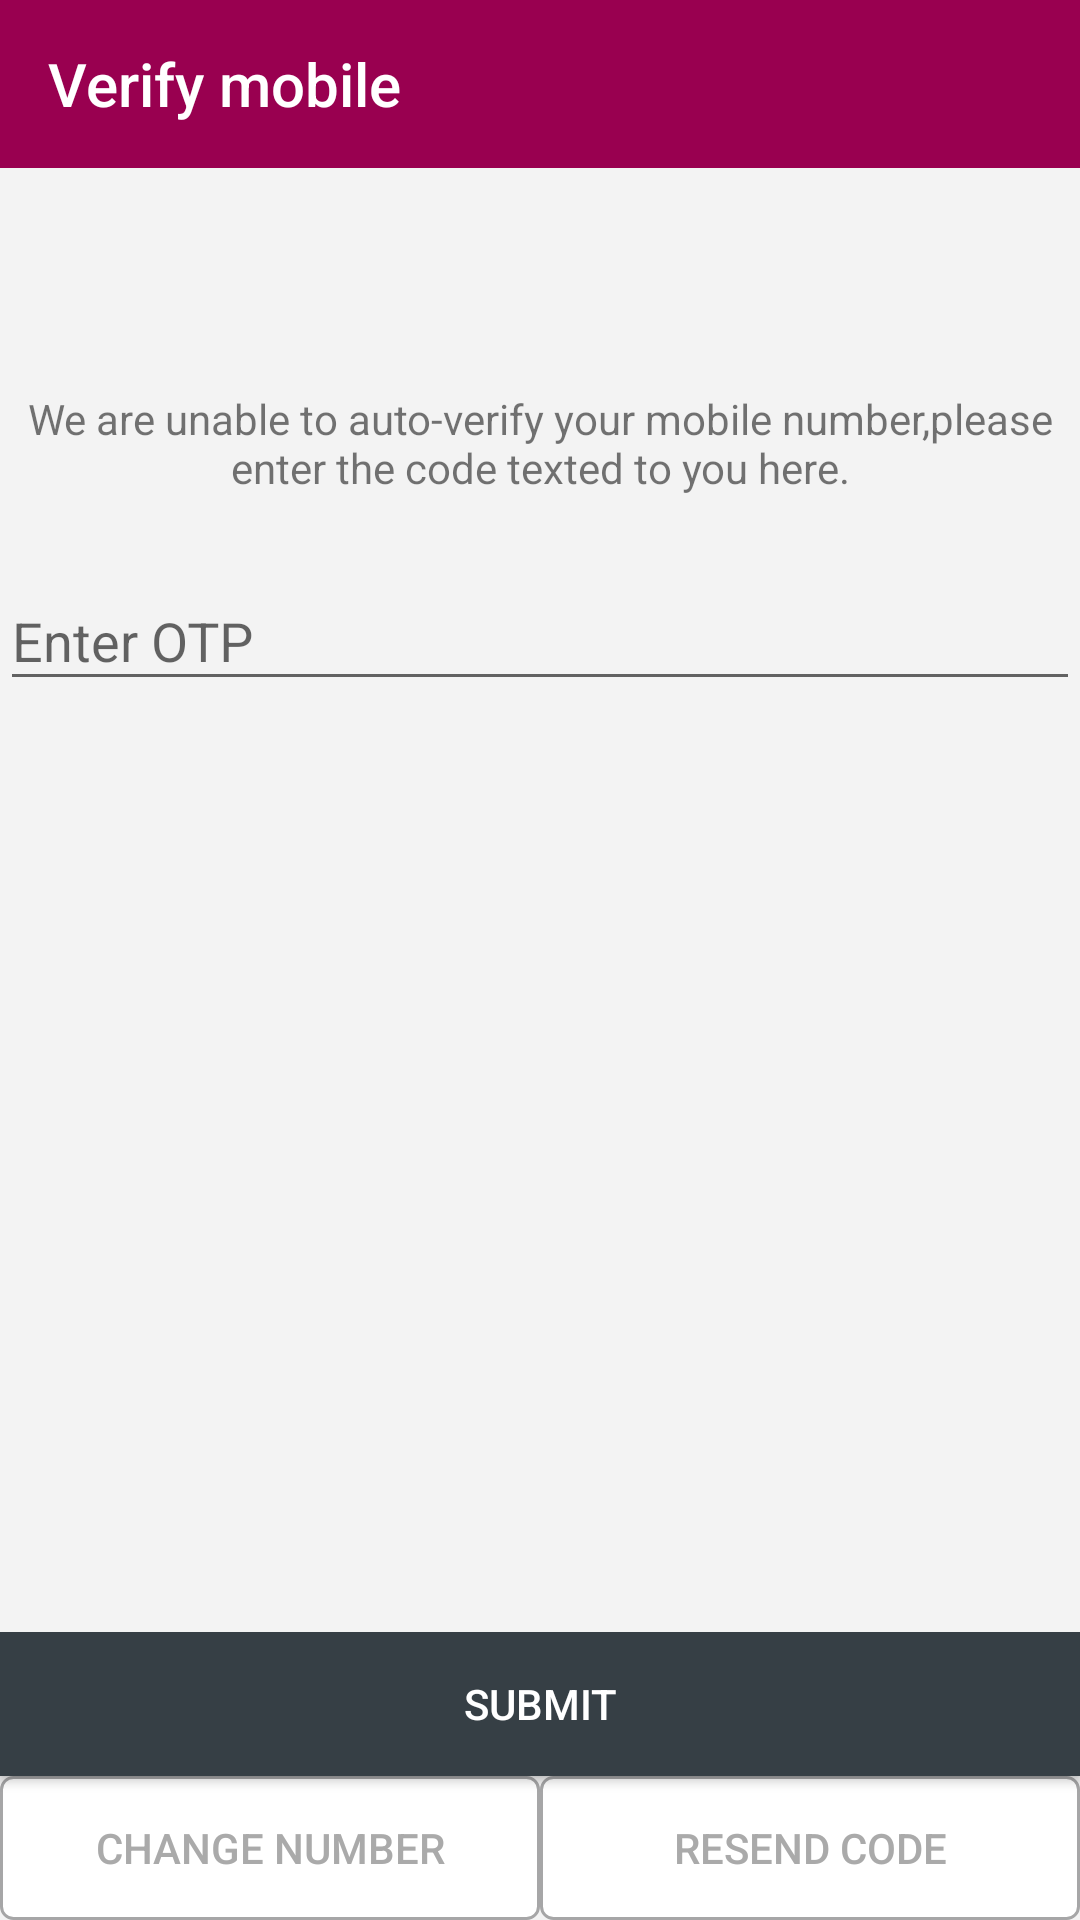

Here is an Android app screen rendered from its layout file. Give the layout XML and the strings, colors and styles it references.
<!-- AndroidManifest.xml: application theme SuperMaterialTheme -->
<!-- res/layout/activity_verify_mobile.xml -->
<?xml version="1.0" encoding="utf-8"?>
<android.support.constraint.ConstraintLayout xmlns:android="http://schemas.android.com/apk/res/android"
    xmlns:app="http://schemas.android.com/apk/res-auto"
    xmlns:tools="http://schemas.android.com/tools"
    android:layout_width="match_parent"
    android:layout_height="match_parent"
    tools:context=".VerifyMobile">


    <android.support.v7.widget.Toolbar
        android:id="@+id/verifyToolbar"
        android:layout_width="match_parent"
        android:layout_height="?attr/actionBarSize"
        android:theme="@style/ToolBarTheme"
        app:layout_constraintEnd_toEndOf="parent"
        app:layout_constraintStart_toStartOf="parent"
        app:layout_constraintTop_toTopOf="parent"
        app:title="@string/verifyMobile" />

    <android.support.v4.widget.NestedScrollView
        android:id="@+id/nestedScrollView"
        android:layout_width="0dp"
        android:layout_height="0dp"
        android:fillViewport="true"
        app:layout_constraintBottom_toBottomOf="parent"
        app:layout_constraintEnd_toEndOf="parent"
        app:layout_constraintHorizontal_bias="0.0"
        app:layout_constraintStart_toStartOf="parent"
        app:layout_constraintTop_toBottomOf="@+id/verifyToolbar"
        app:layout_constraintVertical_bias="1.0">


        <android.support.constraint.ConstraintLayout
            android:layout_width="match_parent"
            android:layout_height="wrap_content"
            android:background="@color/colorAsh"
            app:layout_constraintBottom_toBottomOf="parent"
            app:layout_constraintEnd_toEndOf="parent"
            app:layout_constraintHorizontal_bias="0.0"
            app:layout_constraintStart_toStartOf="parent"
            app:layout_constraintTop_toTopOf="@+id/nestedScrollView"
            app:layout_constraintVertical_bias="0.0">

            <ImageView
                android:id="@+id/VerifyPhoneImage"
                android:layout_width="50dp"
                android:layout_height="50dp"
                android:layout_marginTop="8dp"
                android:contentDescription="@string/verifyMobile"
                android:src="@drawable/pushnotif"
                app:layout_constraintEnd_toEndOf="parent"
                app:layout_constraintStart_toStartOf="parent"
                app:layout_constraintTop_toTopOf="parent" />

            <android.support.design.widget.TextInputLayout
                android:id="@+id/OTPlayout"
                android:layout_width="0dp"
                android:layout_height="wrap_content"
                android:layout_marginTop="8dp"
                app:layout_constraintEnd_toEndOf="parent"
                app:layout_constraintStart_toStartOf="parent"
                app:layout_constraintTop_toBottomOf="@+id/verifyDes">

                <android.support.design.widget.TextInputEditText
                    android:id="@+id/OTPtext"
                    android:layout_width="match_parent"
                    android:layout_height="wrap_content"
                    android:hint="@string/enter_otp"
                    android:singleLine="true" />
            </android.support.design.widget.TextInputLayout>

            <TextView
                android:id="@+id/verifyDes"
                android:layout_width="wrap_content"
                android:layout_height="wrap_content"
                android:layout_marginBottom="8dp"
                android:layout_marginEnd="8dp"
                android:layout_marginLeft="8dp"
                android:layout_marginRight="8dp"
                android:layout_marginStart="8dp"
                android:layout_marginTop="8dp"
                android:gravity="center_horizontal"
                android:padding="8dp"
                android:text="@string/verification_description"
                app:layout_constraintBottom_toTopOf="@+id/OTPlayout"
                app:layout_constraintEnd_toEndOf="parent"
                app:layout_constraintStart_toStartOf="parent"
                app:layout_constraintTop_toBottomOf="@+id/VerifyPhoneImage"
                app:layout_constraintVertical_bias="0.0" />

            <android.support.constraint.ConstraintLayout
                android:layout_width="match_parent"
                android:layout_height="wrap_content"
                android:layout_marginTop="8dp"
                android:background="@color/colorAsh"
                android:fillViewport="true"
                app:layout_constraintBottom_toBottomOf="parent"
                app:layout_constraintEnd_toEndOf="parent"
                app:layout_constraintStart_toStartOf="parent"
                app:layout_constraintTop_toBottomOf="@+id/OTPlayout"
                app:layout_constraintVertical_bias="1.0">


                <Button
                    android:id="@+id/btnSubmitVerification"
                    android:layout_width="match_parent"
                    android:layout_height="wrap_content"
                    android:background="@color/colorLightDark"
                    android:text="@string/submit"
                    android:onClick="doAction"
                    android:textColor="@android:color/white"
                    app:layout_constraintTop_toTopOf="parent" />


                <Button
                    android:id="@+id/btnChangeNumber"
                    android:onClick="doAction"
                    style="@style/Widget.AppCompat.Button.Borderless"
                    android:layout_width="0dp"
                    android:layout_height="wrap_content"
                    android:layout_weight="1"
                    android:background="@drawable/buttonstylewhite"
                    android:text="@string/change_number"
                    android:textColor="@android:color/darker_gray"
                    app:layout_constraintBottom_toBottomOf="parent"
                    app:layout_constraintEnd_toStartOf="@+id/btnResendCode"
                    app:layout_constraintHorizontal_bias="0.5"
                    app:layout_constraintStart_toStartOf="parent"
                    app:layout_constraintTop_toBottomOf="@+id/btnSubmitVerification" />

                <Button
                    android:id="@+id/btnResendCode"
                    style="@style/Widget.AppCompat.Button.Borderless"
                    android:layout_width="0dp"
                    android:layout_height="wrap_content"
                    android:layout_weight="1"
                    android:background="@drawable/buttonstylewhite"
                    android:text="@string/resend_code"
                    android:textColor="@android:color/darker_gray"
                    app:layout_constraintBottom_toBottomOf="parent"
                    app:layout_constraintEnd_toEndOf="parent"
                    app:layout_constraintHorizontal_bias="0.5"
                    app:layout_constraintStart_toEndOf="@+id/btnChangeNumber"
                    app:layout_constraintTop_toBottomOf="@+id/btnSubmitVerification" />


            </android.support.constraint.ConstraintLayout>

        </android.support.constraint.ConstraintLayout>
    </android.support.v4.widget.NestedScrollView>
</android.support.constraint.ConstraintLayout>
<!-- resources referenced by this layout -->
<resources>
  <color name="colorAsh">#f3f3f3</color>
  <color name="colorLightDark">#363f45</color>
  <!-- drawable buttonstylewhite (drawable) -->
  <?xml version="1.0" encoding="utf-8"?>
  <shape xmlns:android="http://schemas.android.com/apk/res/android"
      android:shape="rectangle" android:padding="10dp">
      
      <solid android:color="#FFF"/>
      <stroke android:color="@color/colorGray"
          android:width="1dp"/>
      <corners android:radius="4dp"/>
  </shape>
  <string name="change_number">Change Number</string>
  <string name="enter_otp">Enter OTP</string>
  <string name="resend_code">Resend code</string>
  <string name="submit">Submit</string>
  <string name="verification_description">We are unable to auto-verify your mobile number,please enter the code texted to you here.</string>
  <string name="verifyMobile">Verify mobile</string>
  <style name="ToolBarTheme" parent="ThemeOverlay.AppCompat.Light">
          <item name="android:background">@color/colorPrimary</item>
          <item name="android:textColorPrimary">@android:color/white</item>
          <item name="android:textColorSecondary">@android:color/white</item>
  
      </style>
  <style name="SuperMaterialTheme" parent="Theme.AppCompat.Light.NoActionBar">
  
          <item name="colorPrimary">@color/colorPrimary</item>
          <item name="colorPrimaryDark">@color/colorPrimaryDark</item>
          <item name="colorAccent">@color/colorAccent</item>
  
          <item name="colorControlHighlight">@color/colorGray</item>
          <item name="colorControlActivated">#363f45</item>
          <item name="colorButtonNormal">#FFF</item>
  
      </style>
  <color name="colorGray">#a6a6a7</color>
  <color name="colorPrimary">#990050</color>
  <color name="colorPrimaryDark">#981050</color>
  <color name="colorAccent">#FF4081</color>
</resources>
